Run: headless pygame with SDL's dummy video driver; simulated clock (each Clock.tick advances the game by its frame time, no real sleeping); random seed 0; keys injected as events and as key.get_pressed() state; no mouse input.
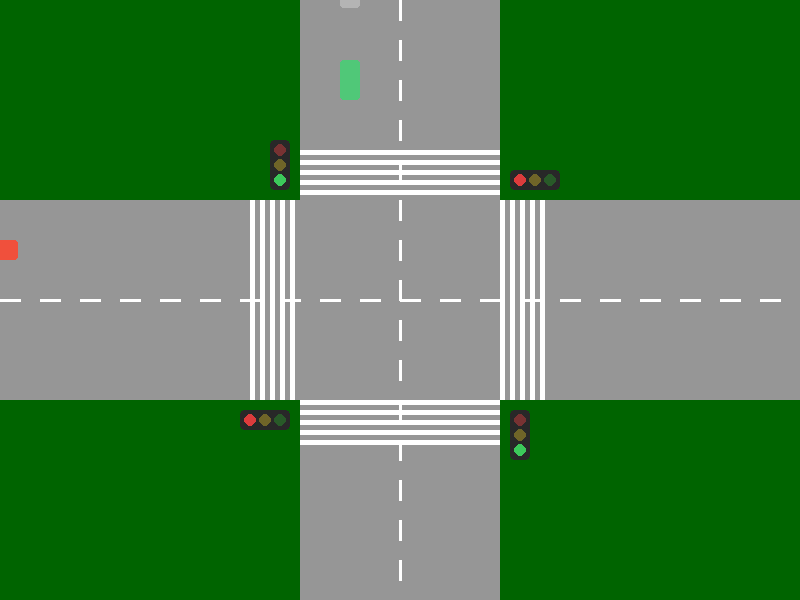
Frame 1 of 4 · flips 1–60 · no input
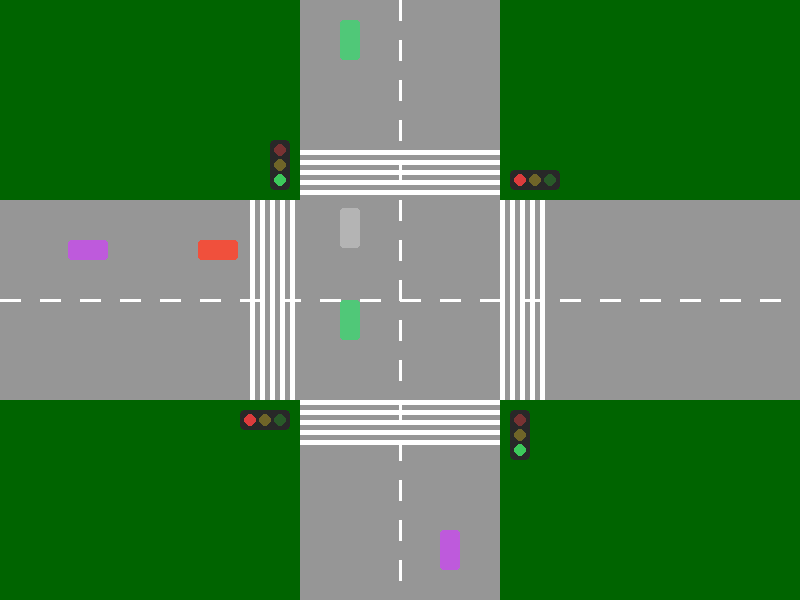
Frame 2 of 4 · flips 61–180 · tapped SPACE, RETURN · held RIGHT (→), D
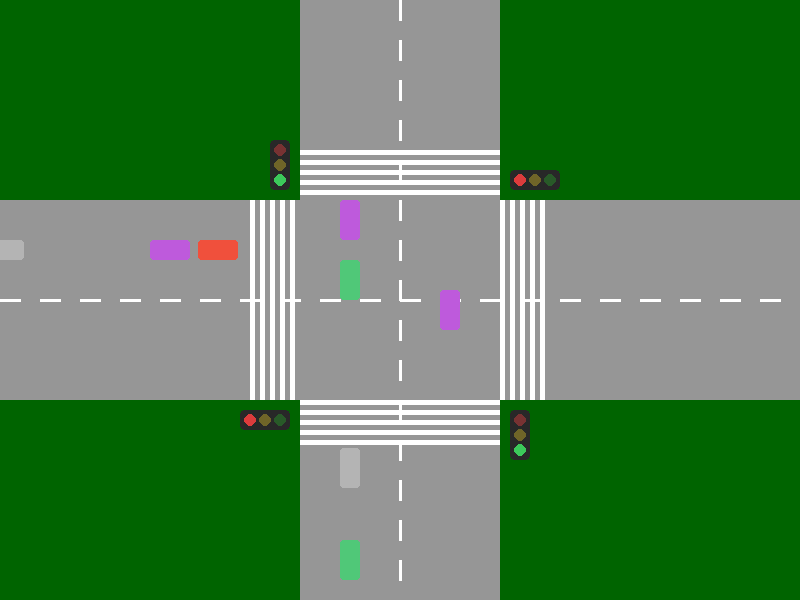
Frame 3 of 4 · flips 181–300 · held DOWN (↓), S
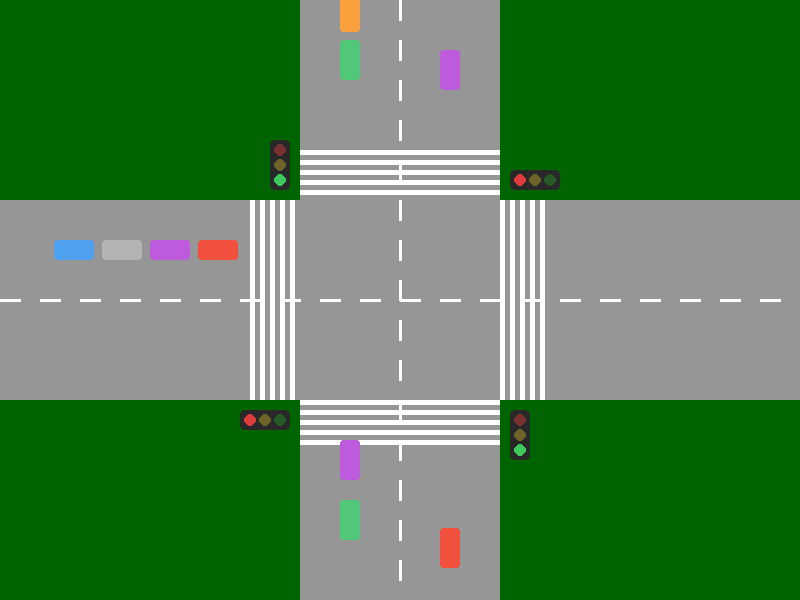
Frame 4 of 4 · flips 301–420 · held LEFT (←), A, UP (↑), W

The pygame program that drew these frames:

import pygame, sys, random
pygame.init()

ANCHO, ALTO = 800, 600
ventana = pygame.display.set_mode((ANCHO, ALTO))
pygame.display.set_caption("Simulación de tráfico – Semana 1")

NEGRO = (0, 0, 0)
GRIS = (150, 150, 150)
BLANCO = (255, 255, 255)
VERDE_OSCURO = (0, 100, 0)
ROJO = (220, 60, 60)
AMARILLO = (240, 200, 60)
VERDE = (60, 200, 90)
AZUL_TXT = (40, 120, 200)

reloj = pygame.time.Clock()
font = pygame.font.SysFont(None, 20)

cx, cy = ANCHO // 2, ALTO // 2
ANCHO_VIA = 200
MITAD = ANCHO_VIA // 2
INTER = ANCHO_VIA
CEBRA = 50

rect_v = pygame.Rect(cx - MITAD, 0, ANCHO_VIA, ALTO)
rect_h = pygame.Rect(0, cy - MITAD, ANCHO, ANCHO_VIA)


MARGEN_STOP = 10
stop_S = cy + MITAD + CEBRA + MARGEN_STOP
stop_N = cy - MITAD - CEBRA - MARGEN_STOP
stop_E = cx - MITAD - CEBRA - MARGEN_STOP
stop_W = cx + MITAD + CEBRA + MARGEN_STOP

lane_Nx = cx - ANCHO_VIA // 4
lane_Sx = cx + ANCHO_VIA // 4
lane_Ey = cy - ANCHO_VIA // 4
lane_Wy = cy + ANCHO_VIA // 4

CAR_L = 40
CAR_W = 20
VEL = 2.2
GAP = 6
SPAWN_RATE = {
    'N': 0.45,
    'S': 0.55,
    'E': 0.60,
    'W': 0.50,
}
COLORES_AUTOS = [(240,80,60),(250,160,60),(240,220,60),(80,200,120),(80,160,240),(190,90,220),(180,180,180)]

class Auto:
    def __init__(self, d):
        self.d = d
        c = random.choice(COLORES_AUTOS)
        if d == 'N':
            self.rect = pygame.Rect(lane_Nx - CAR_W//2, -CAR_L, CAR_W, CAR_L)
            self.vx, self.vy = 0, VEL
        elif d == 'S':
            self.rect = pygame.Rect(lane_Sx - CAR_W//2, ALTO, CAR_W, CAR_L)
            self.vx, self.vy = 0, -VEL
        elif d == 'E':
            self.rect = pygame.Rect(-CAR_L, lane_Ey - CAR_W//2, CAR_L, CAR_W)
            self.vx, self.vy = VEL, 0
        else:
            self.rect = pygame.Rect(ANCHO, lane_Wy - CAR_W//2, CAR_L, CAR_W)
            self.vx, self.vy = -VEL, 0
        self.color = c

    def frente(self):

        if self.d == 'N':   return self.rect.bottom
        if self.d == 'S':   return self.rect.top
        if self.d == 'E':   return self.rect.right
        return self.rect.left  # 'W'

    def mover(self):
        self.rect.x += self.vx
        self.rect.y += self.vy

    def fuera(self):
        return (self.rect.bottom < 0 or self.rect.top > ALTO or
                self.rect.right < 0 or self.rect.left > ANCHO)

FASE_NS_G, FASE_NS_Y, FASE_EW_G, FASE_EW_Y = range(4)

class ControlSemaforo:
    def __init__(self):
        self.fase = FASE_NS_G
        self.timer = 0.0
        self.verde_actual = 6.0

    def autos_en_cola(self, lista_autos, d, ventana_cola=220):
        cnt = 0
        for a in lista_autos:
            if a.d != d:
                continue
            if d == 'N' and 0 <= (stop_N - a.rect.bottom) <= ventana_cola: cnt += 1
            if d == 'S' and 0 <= (a.rect.top - stop_S)     <= ventana_cola: cnt += 1
            if d == 'E' and 0 <= (stop_E - a.rect.right)   <= ventana_cola: cnt += 1
            if d == 'W' and 0 <= (a.rect.left - stop_W)    <= ventana_cola: cnt += 1
        return cnt

    def recomputar_verde(self, autos):
        base = 4.0
        k = 0.7
        if self.fase in (FASE_NS_G, FASE_NS_Y):
            n = self.autos_en_cola(autos, 'N') + self.autos_en_cola(autos, 'S')
        else:
            n = self.autos_en_cola(autos, 'E') + self.autos_en_cola(autos, 'W')
        self.verde_actual = max(4.0, min(14.0, base + k * n))  # límites
        self.timer = self.verde_actual

    def actualizar(self, dt, autos):
        self.timer -= dt
        if self.timer > 0:
            return
        if self.fase == FASE_NS_G:
            self.fase, self.timer = FASE_NS_Y, 1.2
        elif self.fase == FASE_NS_Y:
            self.fase = FASE_EW_G
            self.recomputar_verde(autos)
        elif self.fase == FASE_EW_G:
            self.fase, self.timer = FASE_EW_Y, 1.2
        else:  # FASE_EW_Y
            self.fase = FASE_NS_G
            self.recomputar_verde(autos)

    def estado_dir(self, d):
        if d in ('N','S'):
            if self.fase == FASE_NS_G: return 'verde'
            if self.fase == FASE_NS_Y: return 'amarillo'
            return 'rojo'
        else:
            if self.fase == FASE_EW_G: return 'verde'
            if self.fase == FASE_EW_Y: return 'amarillo'
            return 'rojo'

control = ControlSemaforo()
autos = []

def spawnear(dt):
    for d in ('N','S','E','W'):
        if random.random() < SPAWN_RATE[d] * dt:
            autos.append(Auto(d))

def ordenar_por_cola(d):
    if d == 'N': key = lambda a: (stop_N - a.rect.bottom)
    elif d == 'S': key = lambda a: (a.rect.top - stop_S)
    elif d == 'E': key = lambda a: (stop_E - a.rect.right)
    else: key = lambda a: (a.rect.left - stop_W)
    return sorted([a for a in autos if a.d == d], key=key)

def mover_autos(dt):
    for d in ('N','S','E','W'):
        lista = ordenar_por_cola(d)
        estado = control.estado_dir(d)
        for i, a in enumerate(lista):
            puede = True
            if d == 'N':
                if estado == 'rojo' and a.rect.bottom + a.vy > stop_N: puede = False
                if estado == 'amarillo' and a.rect.bottom + a.vy > stop_N: puede = False
                if i > 0:
                    delante = lista[i-1]
                    if a.rect.bottom + a.vy > delante.rect.top - GAP:
                        puede = False
                if puede: a.mover()
            elif d == 'S':
                if estado == 'rojo' and a.rect.top + a.vy < stop_S: puede = False
                if estado == 'amarillo' and a.rect.top + a.vy < stop_S: puede = False
                if i > 0:
                    delante = lista[i-1]
                    if a.rect.top + a.vy < delante.rect.bottom + GAP:
                        puede = False
                if puede: a.mover()
            elif d == 'E':
                if estado == 'rojo' and a.rect.right + a.vx > stop_E: puede = False
                if estado == 'amarillo' and a.rect.right + a.vx > stop_E: puede = False
                if i > 0:
                    delante = lista[i-1]
                    if a.rect.right + a.vx > delante.rect.left - GAP:
                        puede = False
                if puede: a.mover()
            else:
                if estado == 'rojo' and a.rect.left + a.vx < stop_W: puede = False
                if estado == 'amarillo' and a.rect.left + a.vx < stop_W: puede = False
                if i > 0:
                    delante = lista[i-1]
                    if a.rect.left + a.vx < delante.rect.right + GAP:
                        puede = False
                if puede: a.mover()

    for a in autos[:]:
        if a.fuera():
            autos.remove(a)

def dibujar_carreteras():
    ventana.fill(VERDE_OSCURO)
    pygame.draw.rect(ventana, GRIS, rect_v)  # vertical
    pygame.draw.rect(ventana, GRIS, rect_h)  # horizontal

    for y in range(0, ALTO, 40):
        pygame.draw.line(ventana, BLANCO, (cx, y), (cx, y + 20), 3)
    for x in range(0, ANCHO, 40):
        pygame.draw.line(ventana, BLANCO, (x, cy), (x + 20, cy), 3)

    for i in range(5):
        pygame.draw.rect(ventana, BLANCO, (cx - MITAD, cy - MITAD - CEBRA + i*10, ANCHO_VIA, 5))

    for i in range(5):
        pygame.draw.rect(ventana, BLANCO, (cx - MITAD, cy + MITAD + i*10, ANCHO_VIA, 5))

    for i in range(5):
        pygame.draw.rect(ventana, BLANCO, (cx - MITAD - CEBRA + i*10, cy - MITAD, 5, ANCHO_VIA))

    for i in range(5):
        pygame.draw.rect(ventana, BLANCO, (cx + MITAD + i*10, cy - MITAD, 5, ANCHO_VIA))

def dibujar_luces():

    def draw_head(x, y, vertical=True, estado='rojo'):
        caja = pygame.Rect(x, y, 20, 50) if vertical else pygame.Rect(x, y, 50, 20)
        pygame.draw.rect(ventana, (40,40,40), caja, border_radius=4)
        if vertical:
            r = 6
            cx0, cy0 = caja.centerx, caja.top + 10
            cx1, cy1 = caja.centerx, caja.centery
            cx2, cy2 = caja.centerx, caja.bottom - 10
            colR = ROJO if estado=='rojo' else (120,50,50)
            colY = AMARILLO if estado=='amarillo' else (110,100,40)
            colG = VERDE if estado=='verde' else (40,90,40)
            pygame.draw.circle(ventana, colR, (cx0, cy0), r)
            pygame.draw.circle(ventana, colY, (cx1, cy1), r)
            pygame.draw.circle(ventana, colG, (cx2, cy2), r)
        else:
            r = 6
            cx0, cy0 = caja.left + 10, caja.centery
            cx1, cy1 = caja.centerx,  caja.centery
            cx2, cy2 = caja.right - 10, caja.centery
            colR = ROJO if estado=='rojo' else (120,50,50)
            colY = AMARILLO if estado=='amarillo' else (110,100,40)
            colG = VERDE if estado=='verde' else (40,90,40)
            pygame.draw.circle(ventana, colR, (cx0, cy0), r)
            pygame.draw.circle(ventana, colY, (cx1, cy1), r)
            pygame.draw.circle(ventana, colG, (cx2, cy2), r)

    draw_head(cx - MITAD - 30, cy - MITAD - 60, True,  control.estado_dir('S'))
    draw_head(cx + MITAD + 10,  cy + MITAD + 10, True,  control.estado_dir('N'))
    draw_head(cx - MITAD - 60, cy + MITAD + 10, False, control.estado_dir('E'))
    draw_head(cx + MITAD + 10,  cy - MITAD - 30, False, control.estado_dir('W'))

def dibujar_autos():
    for a in autos:
        pygame.draw.rect(ventana, a.color, a.rect, border_radius=3)

def overlay_info():
    ns = control.autos_en_cola(autos, 'N') + control.autos_en_cola(autos, 'S')
    ew = control.autos_en_cola(autos, 'E') + control.autos_en_cola(autos, 'W')

control.recomputar_verde(autos)

while True:
    dt = reloj.tick(110) / 1000.0
    for event in pygame.event.get():
        if event.type == pygame.QUIT:
            pygame.quit(); sys.exit()

    spawnear(dt)
    control.actualizar(dt, autos)
    mover_autos(dt)

    dibujar_carreteras()
    dibujar_luces()
    dibujar_autos()
    overlay_info()

    pygame.display.flip()
